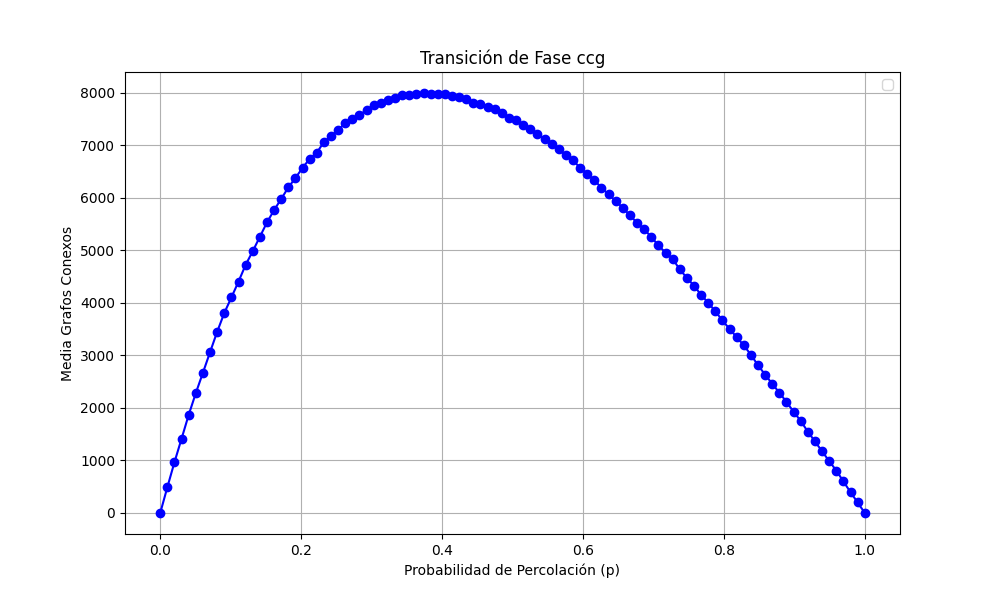

The table this chart was drawn from, first rows:
prob, media
0.0, 0.0
0.0101, 490.3
0.0202, 967.2
0.0303, 1415
0.0404, 1868
0.05051, 2282
0.06061, 2669
0.07071, 3061
0.08081, 3449
0.09091, 3806
0.101, 4102
0.1111, 4404
0.1212, 4723
0.1313, 4983
0.1414, 5257
0.1515, 5531
0.1616, 5765
0.1717, 5978
0.1818, 6196
0.1919, 6378
0.202, 6569
0.2121, 6742
0.2222, 6856
0.2323, 7063
0.2424, 7170
0.2525, 7299
0.2626, 7415
0.2727, 7497
0.2828, 7582
0.2929, 7665
0.303, 7764
0.3131, 7800
0.3232, 7866
0.3333, 7898
0.3434, 7951
0.3535, 7962
0.3636, 7982
0.3737, 7994
0.3838, 7983
0.3939, 7968
0.404, 7977
0.4141, 7939
0.4242, 7920
0.4343, 7871
0.4444, 7805
0.4545, 7787
0.4646, 7719
0.4747, 7680
0.4848, 7606
0.4949, 7524
0.5051, 7476
0.5152, 7383
0.5253, 7306
0.5354, 7207
0.5455, 7113
0.5556, 7028
0.5657, 6919
0.5758, 6811
0.5859, 6720
0.596, 6565
... 40 more rows
